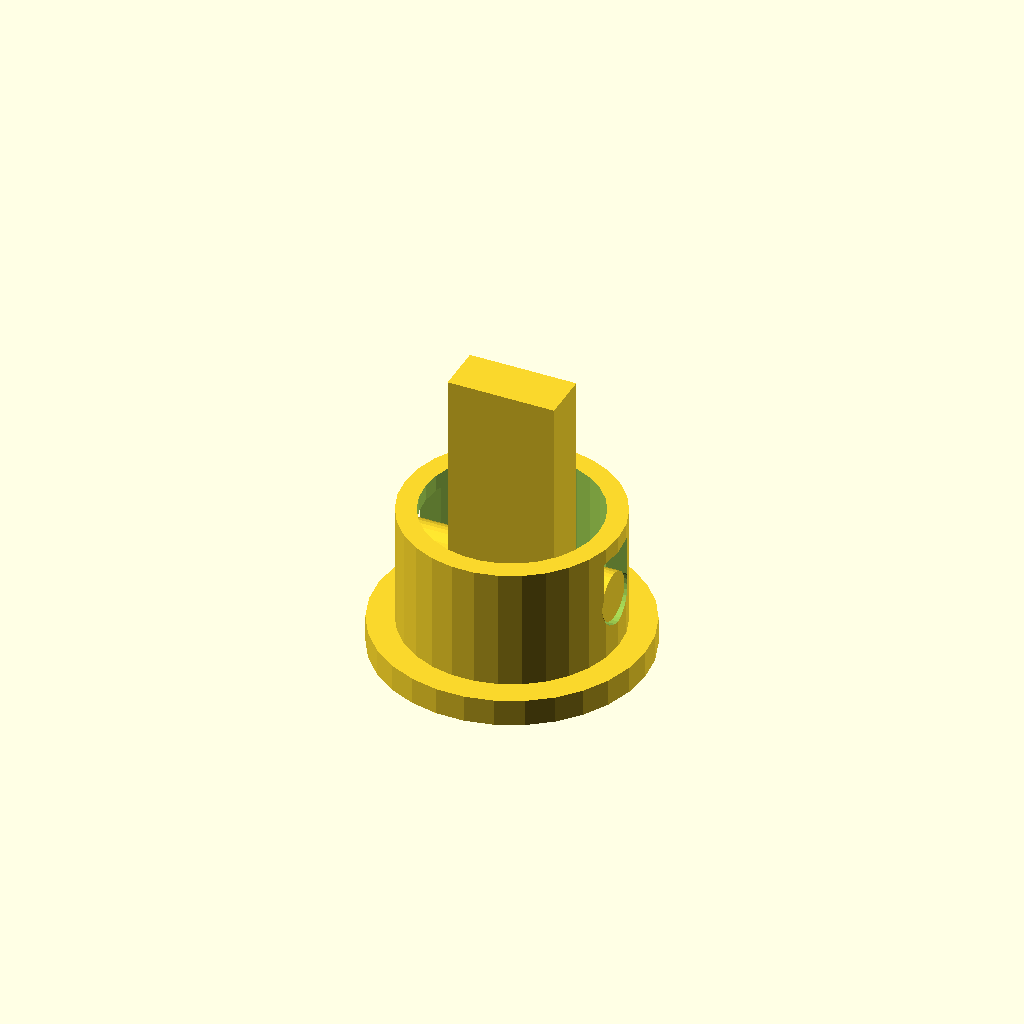
Cell 1: rendered with the file's own defaults.
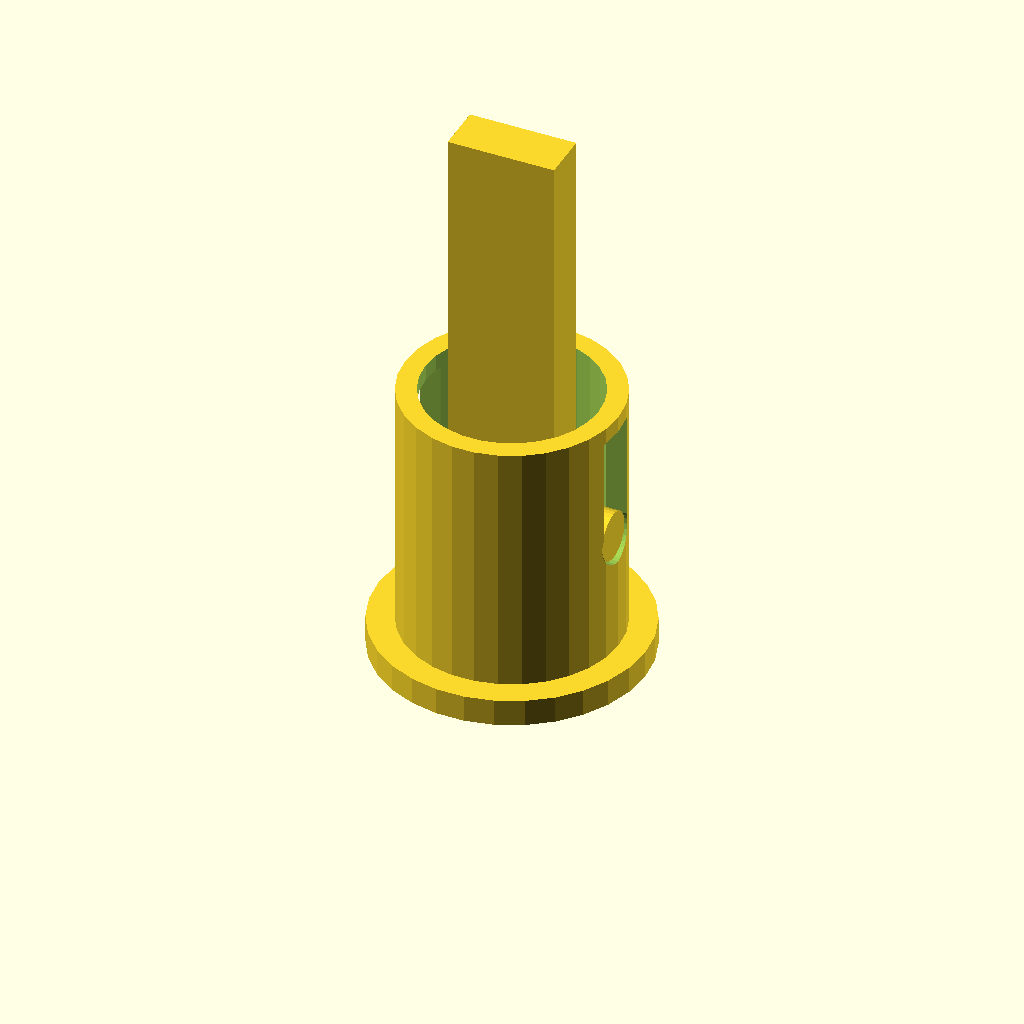
Cell 2: h1 = 20 (everything else at default).
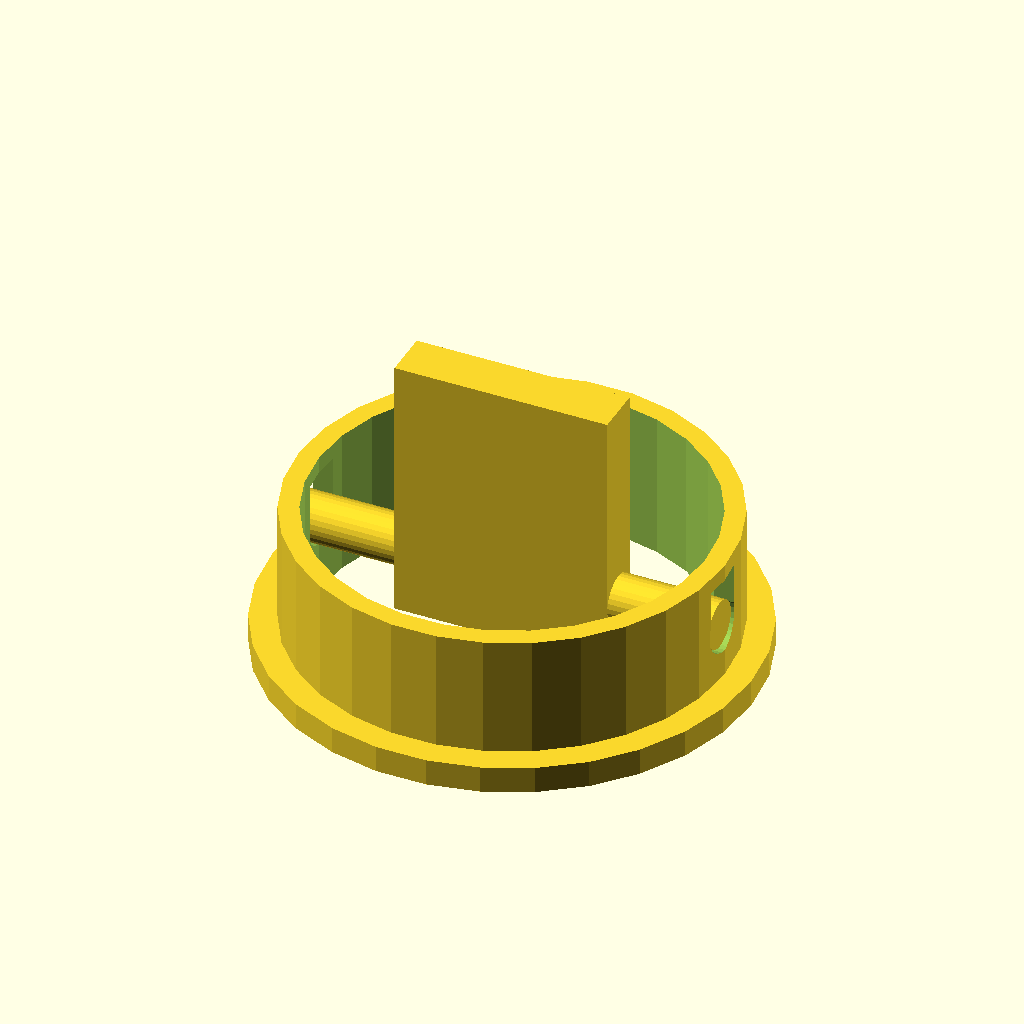
Cell 3: the same model with r1 = 16.
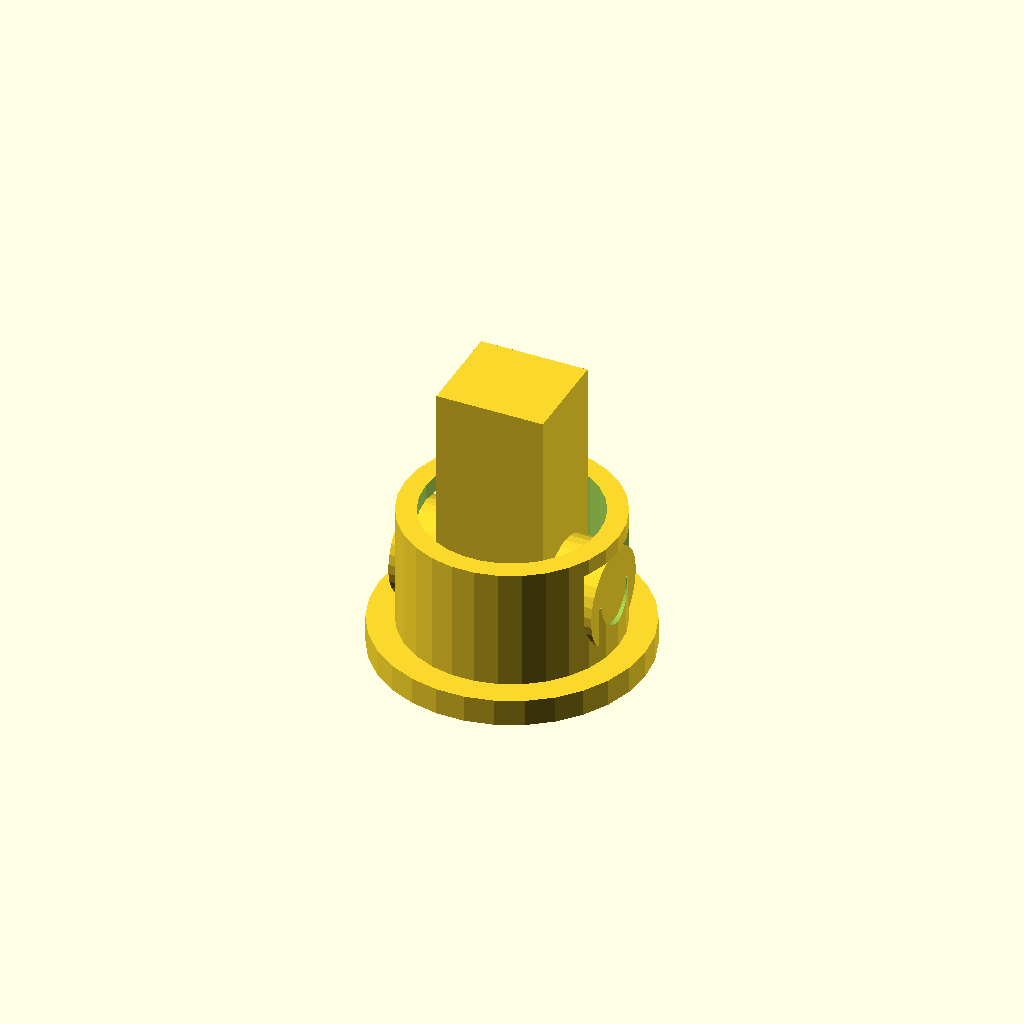
Cell 4: r2 = 3.6 (everything else at default).
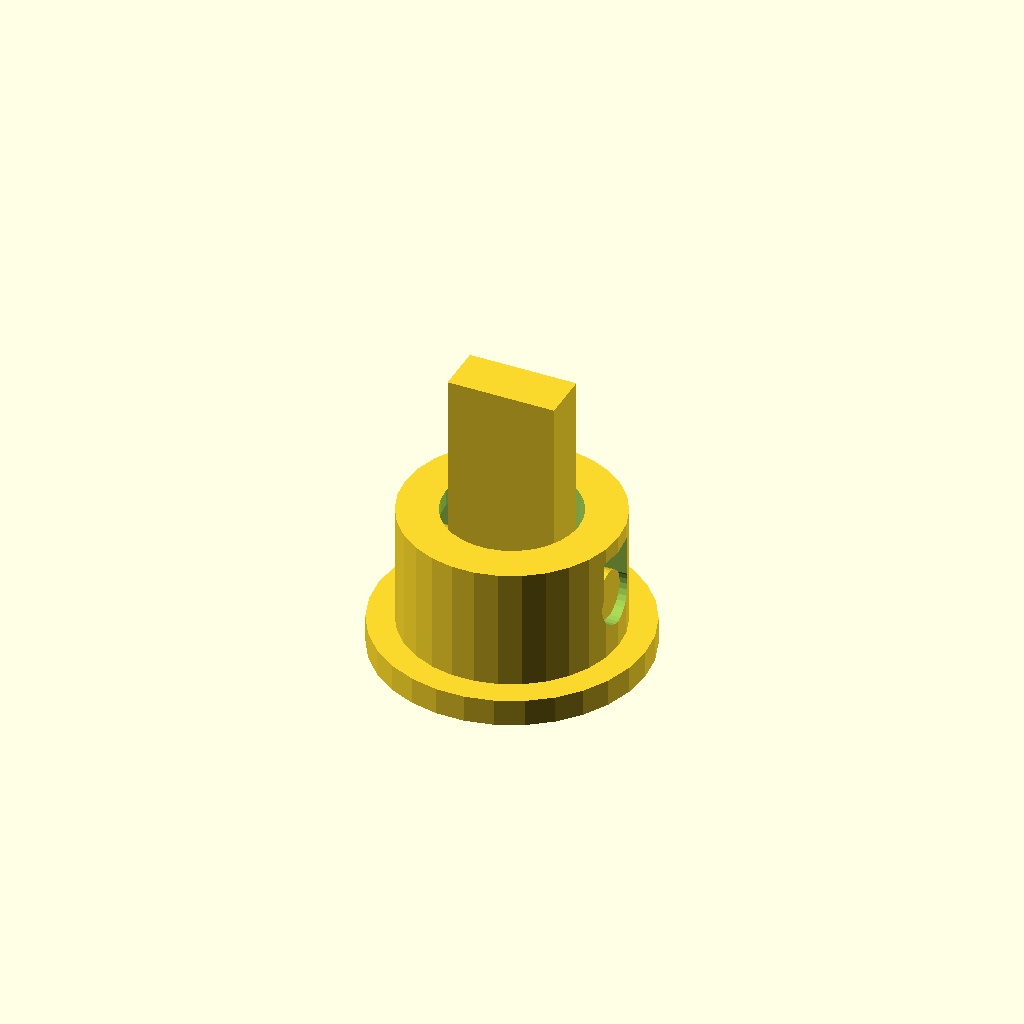
Cell 5: rx = 3 (everything else at default).
One fixed orthographic camera (rotation 55°, 0°, 25°; colour scheme Cornfield) for every cell.
OpenSCAD source file inputs/thingiverse/thing-2830345/files/actuator_r2.scad:
h1 = 10;
h2 = 4;
r1 = 8;
r2 = 1.8;
rx = 1.5;
$fn = 30;

drilHole = 1;

shell();

if(drilHole == 1) {
    part1();
}

module part1() {
    union() {
        translate([-r1+rx/4,0,h1/2])
        rotate([0,90,0])
            cylinder(r=r2, h=r1*2-rx/2);
        
        translate([-r1/2,-r2,0.5])
            cube([r1,r2*2,h1*2]);
    }
}

module shell() {
    union() {
        difference() {
            cylinder(r=r1,h=h1);
            
            translate([0,0,-1])
                cylinder(r=r1-rx,h=h1+2);
            
            if(drilHole == 1) {
                translate([-r1*2,0,h1/2])
                    rotate([0,90,0])
                        cylinder(r=2, h=r1*4);
                
                translate([-r1,-r2-0.05,h1/2+0.3])
                    cube([r1*2,r2*2+0.1,h1/2-1.5]);
            }
        }
        difference() {
            translate([0,0,-1])
                cylinder(r=r1+2,h=2);

            translate([0,0,-4])
                cylinder(r=r1-rx,h=h1+2);    
        }
    }
}
Customizer parameters (derived from the source; name, type, default, range or options):
h1: number, default 10
h2: number, default 4
r1: number, default 8
r2: number, default 1.8
rx: number, default 1.5
drilHole: number, default 1
